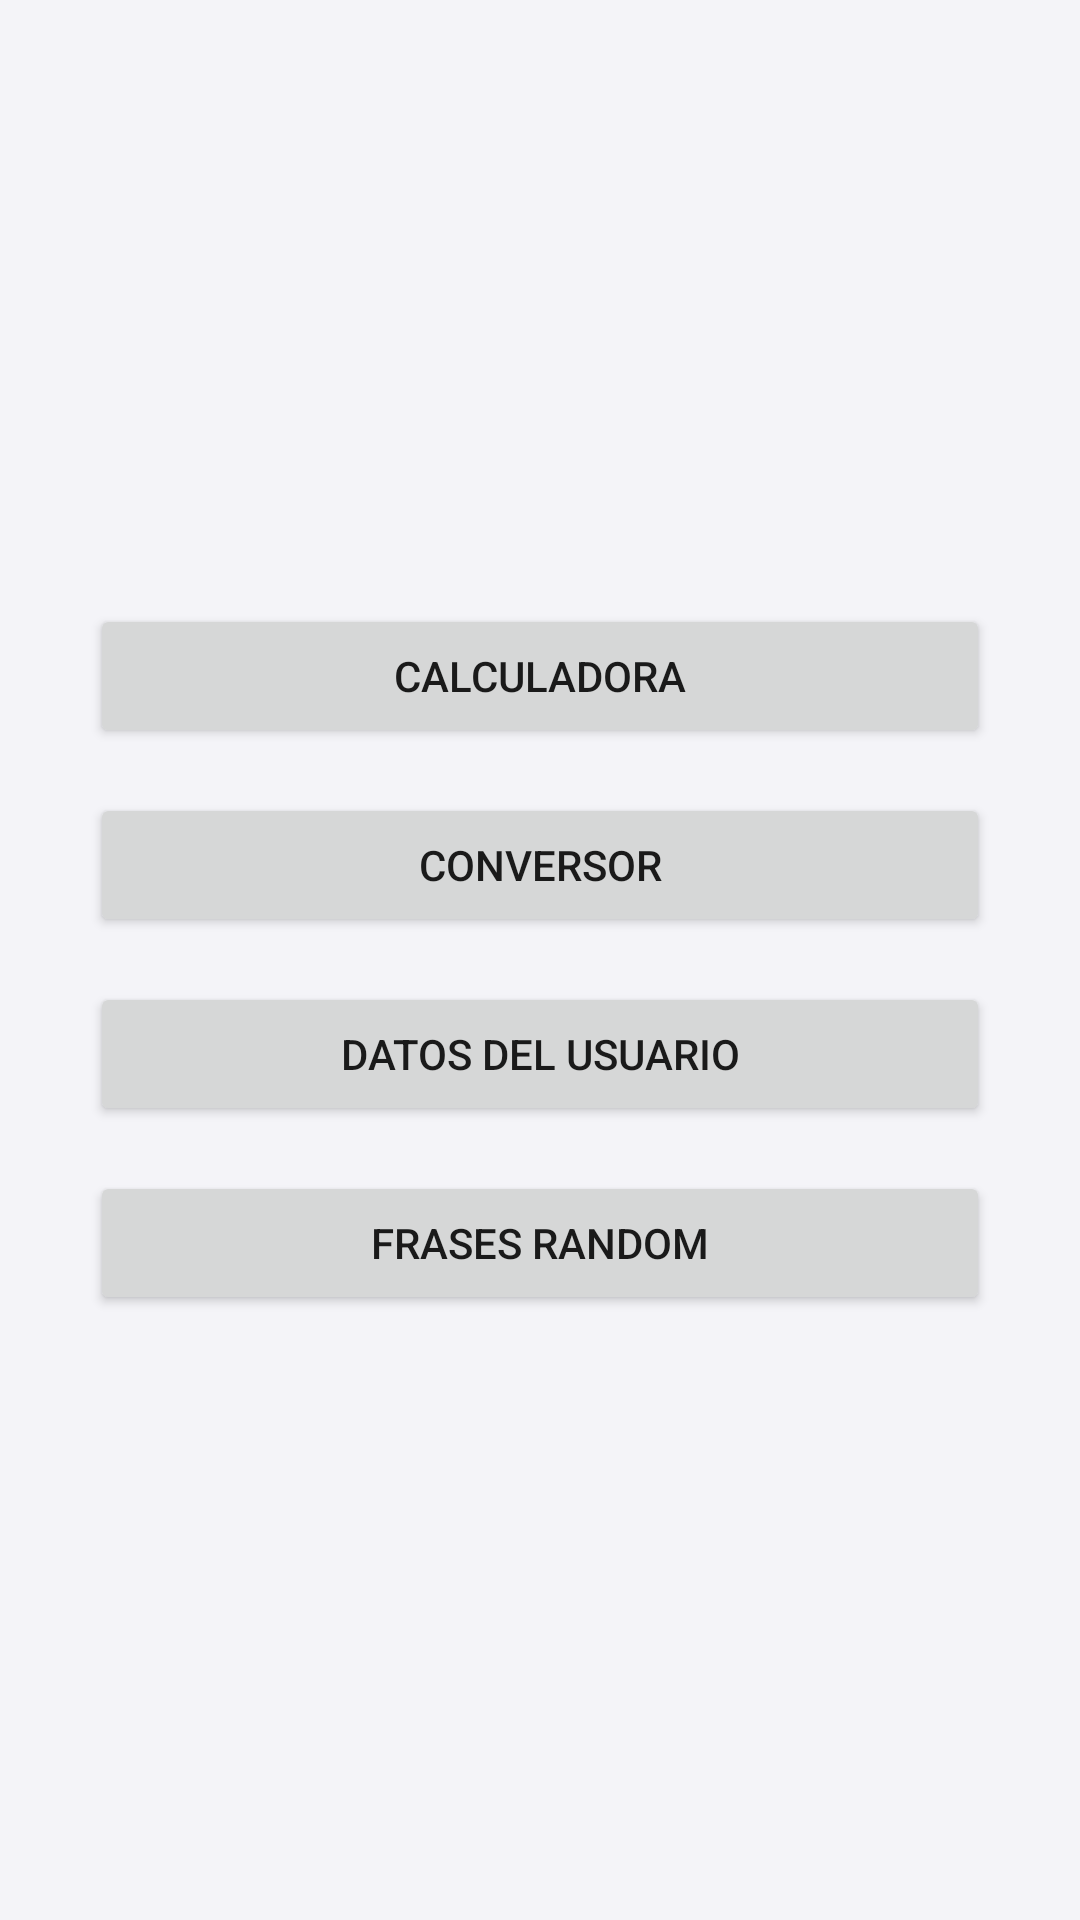

Layout XML and referenced resources for this Android screen:
<!-- AndroidManifest.xml: application theme Theme.MyApplication -->
<!-- res/layout/menu.xml -->
<?xml version="1.0" encoding="utf-8"?>
<LinearLayout xmlns:android="http://schemas.android.com/apk/res/android"
    android:orientation="vertical"
    android:padding="30dp"
    android:gravity="center"
    android:layout_width="match_parent"
    android:layout_height="match_parent">

    <Button
        android:id="@+id/btnInterfaz1"
        android:text="Calculadora"
        android:layout_width="match_parent"
        android:layout_height="wrap_content"/>

    <Button
        android:id="@+id/btnInterfaz2"
        android:text="Conversor"
        android:layout_width="match_parent"
        android:layout_height="wrap_content"
        android:layout_marginTop="15dp"/>

    <Button
        android:id="@+id/btnInterfaz3"
        android:text="Datos del Usuario"
        android:layout_width="match_parent"
        android:layout_height="wrap_content"
        android:layout_marginTop="15dp"/>

    <Button
        android:id="@+id/btnInterfaz4"
        android:text="Frases Random"
        android:layout_width="match_parent"
        android:layout_height="wrap_content"
        android:layout_marginTop="15dp"/>

</LinearLayout>
<!-- resources referenced by this layout -->
<resources>
  <style name="Theme.MyApplication" parent="Theme.MaterialComponents.DayNight.NoActionBar">
          <item name="android:statusBarColor">@color/colorPrimary</item>
          <item name="android:navigationBarColor">@color/colorPrimary</item>
  
          
          <item name="android:colorBackground">@color/colorBackground</item>
  
          
          <item name="android:textColor">@color/colorText</item>
  
          
          <item name="materialButtonStyle">@style/CustomButton</item>
  
      </style>
  <color name="colorPrimary">#6200EE</color>
  <color name="colorBackground">#F4F4F8</color>
  <color name="colorText">#1A1A1A</color>
  <style name="CustomButton" parent="Widget.MaterialComponents.Button">
          <item name="backgroundTint">@color/colorButton</item>
          <item name="android:textColor">@color/colorButtonText</item>
          <item name="cornerRadius">20dp</item>
          <item name="android:padding">12dp</item>
          <item name="android:textStyle">bold</item>
      </style>
  <color name="colorButton">#4B63FF</color>
  <color name="colorButtonText">#FFFFFF</color>
</resources>
